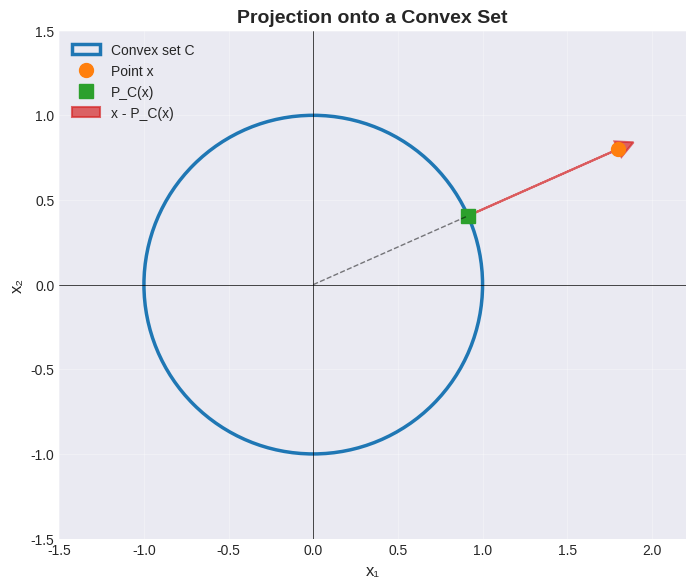

Write Python code to recreate this figure. (Note: this script raises an exception after producing the figure.)
#!/usr/bin/env python3
"""
Generate figures for Chapter 29: Projection Operators
Visualization of projection concepts, properties, and algorithms
"""

import numpy as np
import matplotlib.pyplot as plt
from matplotlib.patches import Circle, Rectangle, Wedge, Polygon
from matplotlib.collections import PatchCollection
import matplotlib.patches as mpatches

# Set up plotting parameters
plt.style.use('seaborn-v0_8-darkgrid')
FIGSIZE = (8, 6)
DPI = 150

# Color scheme
COLOR_SET = '#1f77b4'
COLOR_POINT = '#ff7f0e'
COLOR_PROJECTION = '#2ca02c'
COLOR_VECTOR = '#d62728'
COLOR_NORMAL = '#9467bd'

# ===== Figure 1: Basic Projection Concept =====
def fig_projection_concept():
    """Visualization of basic projection onto a convex set"""
    fig, ax = plt.subplots(figsize=FIGSIZE, dpi=DPI)

    # Draw a circle (convex set C)
    circle = Circle((0, 0), 1.0, fill=False, edgecolor=COLOR_SET, linewidth=2.5, label='Convex set C')
    ax.add_patch(circle)

    # Point x outside the set
    x_point = np.array([1.8, 0.8])
    ax.plot(x_point[0], x_point[1], 'o', markersize=10, color=COLOR_POINT, label='Point x')

    # Projection of x onto C
    proj_x = x_point / np.linalg.norm(x_point)  # Unit vector in direction of x
    ax.plot(proj_x[0], proj_x[1], 's', markersize=10, color=COLOR_PROJECTION, label='P_C(x)')

    # Draw vector from x to projection
    ax.arrow(proj_x[0], proj_x[1], x_point[0]-proj_x[0], x_point[1]-proj_x[1],
             head_width=0.1, head_length=0.1, fc=COLOR_VECTOR, ec=COLOR_VECTOR,
             linewidth=1.5, alpha=0.7, label='x - P_C(x)')

    # Draw radius to projection point
    ax.plot([0, proj_x[0]], [0, proj_x[1]], 'k--', linewidth=1, alpha=0.5)

    ax.set_xlim(-1.5, 2.2)
    ax.set_ylim(-1.5, 1.5)
    ax.set_aspect('equal')
    ax.grid(True, alpha=0.3)
    ax.axhline(y=0, color='k', linewidth=0.5)
    ax.axvline(x=0, color='k', linewidth=0.5)
    ax.set_xlabel('x₁', fontsize=12)
    ax.set_ylabel('x₂', fontsize=12)
    ax.set_title('Projection onto a Convex Set', fontsize=14, fontweight='bold')
    ax.legend(loc='upper left', fontsize=10)

    plt.tight_layout()
    plt.savefig('/home/user/Lectures-on-Monte-Carlo-Theory/convex_analysis_monotone_operator_theory_2e_2017/chapter29_forward_backward_splitting/figures/fig_projection_concept.pdf',
                dpi=DPI, bbox_inches='tight')
    plt.close()


# ===== Figure 2: Projection onto Affine Subspace =====
def fig_projection_affine():
    """Projection onto a line (affine subspace)"""
    fig, ax = plt.subplots(figsize=FIGSIZE, dpi=DPI)

    # Draw affine subspace (line): y = 0.5*x + 0.2
    x_line = np.linspace(-2, 2, 100)
    y_line = 0.5 * x_line + 0.2
    ax.plot(x_line, y_line, color=COLOR_SET, linewidth=2.5, label='Affine subspace C')

    # Point x
    x_point = np.array([1.5, 1.5])
    ax.plot(x_point[0], x_point[1], 'o', markersize=10, color=COLOR_POINT, label='Point x')

    # Normal direction to the line
    # Line has slope 0.5, so normal has slope -2
    normal_dir = np.array([-1, 2])
    normal_dir = normal_dir / np.linalg.norm(normal_dir)

    # Find projection point
    t = ((x_point[0] - 0) * 2 + (x_point[1] - 0.2) * 1) / (1 + 4)  # parameter for projection
    proj_point = np.array([t, 0.5*t + 0.2])
    ax.plot(proj_point[0], proj_point[1], 's', markersize=10, color=COLOR_PROJECTION, label='P_C(x)')

    # Normal vector
    ax.arrow(proj_point[0], proj_point[1],
             normal_dir[0]*0.5, normal_dir[1]*0.5,
             head_width=0.08, head_length=0.08, fc=COLOR_NORMAL, ec=COLOR_NORMAL,
             linewidth=2, label='Normal to C')

    # Draw perpendicular from x to C
    ax.plot([x_point[0], proj_point[0]], [x_point[1], proj_point[1]],
            color=COLOR_VECTOR, linewidth=1.5, linestyle='--', alpha=0.7, label='x - P_C(x)')

    ax.set_xlim(-2, 2.5)
    ax.set_ylim(-1, 2)
    ax.set_aspect('equal')
    ax.grid(True, alpha=0.3)
    ax.axhline(y=0, color='k', linewidth=0.5)
    ax.axvline(x=0, color='k', linewidth=0.5)
    ax.set_xlabel('x₁', fontsize=12)
    ax.set_ylabel('x₂', fontsize=12)
    ax.set_title('Projection onto Affine Subspace', fontsize=14, fontweight='bold')
    ax.legend(loc='upper left', fontsize=9)

    plt.tight_layout()
    plt.savefig('/home/user/Lectures-on-Monte-Carlo-Theory/convex_analysis_monotone_operator_theory_2e_2017/chapter29_forward_backward_splitting/figures/fig_projection_affine.pdf',
                dpi=DPI, bbox_inches='tight')
    plt.close()


# ===== Figure 3: Projection onto Half-Space =====
def fig_projection_halfspace():
    """Projection onto a half-space"""
    fig, ax = plt.subplots(figsize=FIGSIZE, dpi=DPI)

    # Half-space: {x : <x, u> ≤ η} where u = (1,1)/√2, η = 0.5
    u = np.array([1, 1]) / np.sqrt(2)
    eta = 0.5

    # Boundary line: <x, u> = η
    x_range = np.linspace(-2, 2, 100)
    # u[0]*x + u[1]*y = eta => y = (eta - u[0]*x) / u[1]
    y_boundary = (eta - u[0]*x_range) / u[1]
    ax.plot(x_range, y_boundary, color=COLOR_SET, linewidth=2.5, label='Boundary: <x,u> = η')

    # Fill half-space
    x_fill = np.linspace(-2, 2, 100)
    y_fill = (eta - u[0]*x_fill) / u[1]
    ax.fill_between(x_fill, y_fill, -2, alpha=0.2, color=COLOR_SET, label='Half-space C')

    # Point x outside the set
    x_point = np.array([1.0, 1.0])
    ax.plot(x_point[0], x_point[1], 'o', markersize=10, color=COLOR_POINT, label='Point x')

    # Projection: x - <(x,u)-η>+ * u / ||u||²
    inner_prod = np.dot(x_point, u)
    if inner_prod > eta:
        proj_point = x_point - (inner_prod - eta) * u
    else:
        proj_point = x_point

    ax.plot(proj_point[0], proj_point[1], 's', markersize=10, color=COLOR_PROJECTION, label='P_C(x)')

    # Normal vector u
    ax.arrow(0, 0, u[0]*0.8, u[1]*0.8, head_width=0.1, head_length=0.1,
             fc=COLOR_NORMAL, ec=COLOR_NORMAL, linewidth=2, label='Normal u')

    # Line from x to projection
    ax.plot([x_point[0], proj_point[0]], [x_point[1], proj_point[1]],
            color=COLOR_VECTOR, linewidth=1.5, linestyle='--', alpha=0.7)

    ax.set_xlim(-2, 2)
    ax.set_ylim(-2, 2)
    ax.set_aspect('equal')
    ax.grid(True, alpha=0.3)
    ax.axhline(y=0, color='k', linewidth=0.5)
    ax.axvline(x=0, color='k', linewidth=0.5)
    ax.set_xlabel('x₁', fontsize=12)
    ax.set_ylabel('x₂', fontsize=12)
    ax.set_title('Projection onto Half-Space', fontsize=14, fontweight='bold')
    ax.legend(loc='upper right', fontsize=9)

    plt.tight_layout()
    plt.savefig('/home/user/Lectures-on-Monte-Carlo-Theory/convex_analysis_monotone_operator_theory_2e_2017/chapter29_forward_backward_splitting/figures/fig_projection_halfspace.pdf',
                dpi=DPI, bbox_inches='tight')
    plt.close()


# ===== Figure 4: Projection onto Simplex =====
def fig_projection_simplex():
    """Projection onto probability simplex"""
    fig, ax = plt.subplots(figsize=FIGSIZE, dpi=DPI)

    # Simplex: {x ∈ ℝ³ : x_i ≥ 0, sum(x) = 1} projected to 2D
    # Using barycentric coordinates
    simplex_vertices = np.array([[0, 0], [1, 0], [0.5, np.sqrt(3)/2]])
    simplex = Polygon(simplex_vertices, fill=False, edgecolor=COLOR_SET, linewidth=2.5, label='Probability Simplex')
    ax.add_patch(simplex)

    # Fill simplex
    ax.fill(simplex_vertices[:, 0], simplex_vertices[:, 1], alpha=0.1, color=COLOR_SET)

    # Mark vertices
    ax.plot(simplex_vertices[:, 0], simplex_vertices[:, 1], 'ko', markersize=6)
    ax.text(0, -0.1, 'e₁', fontsize=10, ha='center')
    ax.text(1, -0.1, 'e₂', fontsize=10, ha='center')
    ax.text(0.5, np.sqrt(3)/2+0.1, 'e₃', fontsize=10, ha='center')

    # Point x outside simplex
    x_point = np.array([0.4, 0.8])
    ax.plot(x_point[0], x_point[1], 'o', markersize=10, color=COLOR_POINT, label='Point x')

    # Approximate projection onto simplex (for illustration)
    # Using soft-thresholding concept
    proj_point = np.array([0.35, 0.45])
    ax.plot(proj_point[0], proj_point[1], 's', markersize=10, color=COLOR_PROJECTION, label='P_Δ(x)')

    # Draw connection
    ax.plot([x_point[0], proj_point[0]], [x_point[1], proj_point[1]],
            color=COLOR_VECTOR, linewidth=1.5, linestyle='--', alpha=0.7)

    ax.set_xlim(-0.3, 1.3)
    ax.set_ylim(-0.3, 1.0)
    ax.set_aspect('equal')
    ax.grid(True, alpha=0.3)
    ax.set_xlabel('x₁', fontsize=12)
    ax.set_ylabel('x₂', fontsize=12)
    ax.set_title('Projection onto Probability Simplex', fontsize=14, fontweight='bold')
    ax.legend(loc='upper left', fontsize=10)

    plt.tight_layout()
    plt.savefig('/home/user/Lectures-on-Monte-Carlo-Theory/convex_analysis_monotone_operator_theory_2e_2017/chapter29_forward_backward_splitting/figures/fig_projection_simplex.pdf',
                dpi=DPI, bbox_inches='tight')
    plt.close()


# ===== Figure 5: Firm Nonexpansiveness =====
def fig_nonexpansiveness():
    """Illustration of firm nonexpansiveness: ||P_C(x) - P_C(y)||² ≤ <x-y | P_C(x)-P_C(y)>"""
    fig, ax = plt.subplots(figsize=FIGSIZE, dpi=DPI)

    # Draw circle (convex set)
    circle = Circle((0, 0), 1.0, fill=False, edgecolor=COLOR_SET, linewidth=2.5, label='Convex set C')
    ax.add_patch(circle)

    # Two points x and y
    x = np.array([1.8, 0.6])
    y = np.array([0.8, -1.5])

    # Their projections
    proj_x = x / np.linalg.norm(x)
    proj_y = y / np.linalg.norm(y)

    # Plot points and projections
    ax.plot(x[0], x[1], 'o', markersize=10, color=COLOR_POINT, label='x')
    ax.plot(y[0], y[1], 'o', markersize=10, color=COLOR_POINT)
    ax.plot(proj_x[0], proj_x[1], 's', markersize=10, color=COLOR_PROJECTION, label='P_C(x)')
    ax.plot(proj_y[0], proj_y[1], 's', markersize=10, color=COLOR_PROJECTION)

    # Add labels
    ax.text(x[0]+0.1, x[1]+0.1, 'x', fontsize=11, fontweight='bold')
    ax.text(y[0]-0.2, y[1]-0.2, 'y', fontsize=11, fontweight='bold')
    ax.text(proj_x[0]+0.1, proj_x[1]+0.1, 'P_C(x)', fontsize=11, fontweight='bold')
    ax.text(proj_y[0]-0.2, proj_y[1]-0.2, 'P_C(y)', fontsize=11, fontweight='bold')

    # Draw vectors from projections to original points
    ax.arrow(proj_x[0], proj_x[1], x[0]-proj_x[0], x[1]-proj_x[1],
             head_width=0.08, head_length=0.08, fc=COLOR_NORMAL, ec=COLOR_NORMAL,
             linewidth=1.5, alpha=0.6)
    ax.arrow(proj_y[0], proj_y[1], y[0]-proj_y[0], y[1]-proj_y[1],
             head_width=0.08, head_length=0.08, fc=COLOR_NORMAL, ec=COLOR_NORMAL,
             linewidth=1.5, alpha=0.6)

    ax.set_xlim(-2, 2.2)
    ax.set_ylim(-2, 1.5)
    ax.set_aspect('equal')
    ax.grid(True, alpha=0.3)
    ax.axhline(y=0, color='k', linewidth=0.5)
    ax.axvline(x=0, color='k', linewidth=0.5)
    ax.set_xlabel('x₁', fontsize=12)
    ax.set_ylabel('x₂', fontsize=12)
    ax.set_title('Firm Nonexpansiveness of Projections', fontsize=14, fontweight='bold')
    ax.legend(loc='upper left', fontsize=10)

    plt.tight_layout()
    plt.savefig('/home/user/Lectures-on-Monte-Carlo-Theory/convex_analysis_monotone_operator_theory_2e_2017/chapter29_forward_backward_splitting/figures/fig_nonexpansiveness.pdf',
                dpi=DPI, bbox_inches='tight')
    plt.close()


# ===== Figure 6: Algorithm Convergence =====
def fig_algorithm_convergence():
    """Illustration of subgradient projection algorithm convergence"""
    fig, ax = plt.subplots(figsize=FIGSIZE, dpi=DPI)

    # Simulate algorithm iterations
    np.random.seed(42)
    n_iter = 15

    # Starting point
    x = np.array([2.0, 2.0])
    trajectory = [x.copy()]

    # Simulate descent towards constraint set
    for i in range(n_iter):
        # Move towards origin (constraint set center)
        grad = x / np.linalg.norm(x)  # Gradient direction
        x = x - 0.25 * grad
        trajectory.append(x.copy())

    trajectory = np.array(trajectory)

    # Draw constraint set (ball)
    circle = Circle((0, 0), 0.3, fill=False, edgecolor=COLOR_SET, linewidth=2.5, label='Feasible set C')
    ax.add_patch(circle)

    # Draw trajectory
    ax.plot(trajectory[:, 0], trajectory[:, 1], 'o-', markersize=4,
            color=COLOR_POINT, linewidth=1.5, alpha=0.7, label='Iteration sequence')

    # Highlight start and end
    ax.plot(trajectory[0, 0], trajectory[0, 1], 'o', markersize=12, color=COLOR_POINT, label='x₀')
    ax.plot(trajectory[-1, 0], trajectory[-1, 1], 's', markersize=12, color=COLOR_PROJECTION, label='x_n')

    # Add iteration numbers
    for i in [0, 5, 10, 14]:
        ax.text(trajectory[i, 0]+0.1, trajectory[i, 1]+0.1, f'{i}', fontsize=9)

    ax.set_xlim(-2.5, 2.5)
    ax.set_ylim(-2.5, 2.5)
    ax.set_aspect('equal')
    ax.grid(True, alpha=0.3)
    ax.axhline(y=0, color='k', linewidth=0.5)
    ax.axvline(x=0, color='k', linewidth=0.5)
    ax.set_xlabel('x₁', fontsize=12)
    ax.set_ylabel('x₂', fontsize=12)
    ax.set_title('Subgradient Projection Algorithm Convergence', fontsize=14, fontweight='bold')
    ax.legend(loc='upper right', fontsize=10)

    plt.tight_layout()
    plt.savefig('/home/user/Lectures-on-Monte-Carlo-Theory/convex_analysis_monotone_operator_theory_2e_2017/chapter29_forward_backward_splitting/figures/fig_algorithm_convergence.pdf',
                dpi=DPI, bbox_inches='tight')
    plt.close()


# ===== Figure 7: Error vs Iteration =====
def fig_convergence_rate():
    """Plot showing convergence rate of projection algorithms"""
    fig, ax = plt.subplots(figsize=FIGSIZE, dpi=DPI)

    n_iter = 50

    # Different convergence rates
    k = np.arange(1, n_iter+1)

    # Linear convergence
    linear = 0.9 ** k

    # Sublinear convergence
    sublinear = 1 / np.sqrt(k)

    # Exponential convergence
    exponential = 0.5 ** (k/5)

    ax.semilogy(k, linear, 'o-', linewidth=2, markersize=4, label='Linear: ρⁿ (ρ=0.9)', color='#1f77b4')
    ax.semilogy(k, sublinear, 's-', linewidth=2, markersize=4, label='Sublinear: 1/√n', color='#ff7f0e')
    ax.semilogy(k, exponential, '^-', linewidth=2, markersize=4, label='Faster: 0.5^(n/5)', color='#2ca02c')

    ax.set_xlabel('Iteration n', fontsize=12)
    ax.set_ylabel('Error ||xₙ - x*||', fontsize=12)
    ax.set_title('Convergence Rates of Projection Algorithms', fontsize=14, fontweight='bold')
    ax.grid(True, alpha=0.3, which='both')
    ax.legend(loc='upper right', fontsize=10)
    ax.set_xlim(0, n_iter)

    plt.tight_layout()
    plt.savefig('/home/user/Lectures-on-Monte-Carlo-Theory/convex_analysis_monotone_operator_theory_2e_2017/chapter29_forward_backward_splitting/figures/fig_convergence_rate.pdf',
                dpi=DPI, bbox_inches='tight')
    plt.close()


# ===== Figure 8: Box Constraint Projection =====
def fig_projection_box():
    """Projection onto a box constraint"""
    fig, ax = plt.subplots(figsize=FIGSIZE, dpi=DPI)

    # Box constraint [a, b] × [c, d]
    a, b = -1, 1
    c, d = -0.5, 1.5

    box = Rectangle((a, c), b-a, d-c, fill=False, edgecolor=COLOR_SET, linewidth=2.5, label='Box [a,b]×[c,d]')
    ax.add_patch(box)

    # Fill box
    ax.fill([a, b, b, a], [c, c, d, d], alpha=0.1, color=COLOR_SET)

    # Sample points outside and inside
    np.random.seed(42)
    n_points = 6

    for i in range(n_points):
        x = np.array([2.5 - i*0.8, 2.0 - i*0.5])

        # Projection onto box
        proj_x = np.array([np.clip(x[0], a, b), np.clip(x[1], c, d)])

        # Plot
        ax.plot(x[0], x[1], 'o', markersize=8, color=COLOR_POINT, alpha=0.6)
        ax.plot(proj_x[0], proj_x[1], 's', markersize=8, color=COLOR_PROJECTION, alpha=0.6)
        ax.plot([x[0], proj_x[0]], [x[1], proj_x[1]], '--', linewidth=1, color=COLOR_VECTOR, alpha=0.5)

    # Add one highlighted example
    x_ex = np.array([2.5, 2.0])
    proj_x_ex = np.array([np.clip(x_ex[0], a, b), np.clip(x_ex[1], c, d)])
    ax.plot(x_ex[0], x_ex[1], 'o', markersize=12, color=COLOR_POINT, label='x', zorder=5)
    ax.plot(proj_x_ex[0], proj_x_ex[1], 's', markersize=12, color=COLOR_PROJECTION, label='P_Box(x)', zorder=5)

    ax.set_xlim(-2, 3)
    ax.set_ylim(-1, 2.5)
    ax.set_aspect('equal')
    ax.grid(True, alpha=0.3)
    ax.axhline(y=0, color='k', linewidth=0.5)
    ax.axvline(x=0, color='k', linewidth=0.5)
    ax.set_xlabel('x₁', fontsize=12)
    ax.set_ylabel('x₂', fontsize=12)
    ax.set_title('Projection onto Box Constraints', fontsize=14, fontweight='bold')
    ax.legend(loc='upper right', fontsize=10)

    plt.tight_layout()
    plt.savefig('/home/user/Lectures-on-Monte-Carlo-Theory/convex_analysis_monotone_operator_theory_2e_2017/chapter29_forward_backward_splitting/figures/fig_projection_box.pdf',
                dpi=DPI, bbox_inches='tight')
    plt.close()


# Main execution
if __name__ == '__main__':
    print("Generating figures for Chapter 29: Projection Operators...")

    fig_projection_concept()
    print("✓ Projection concept")

    fig_projection_affine()
    print("✓ Projection onto affine subspace")

    fig_projection_halfspace()
    print("✓ Projection onto half-space")

    fig_projection_simplex()
    print("✓ Projection onto simplex")

    fig_nonexpansiveness()
    print("✓ Firm nonexpansiveness")

    fig_algorithm_convergence()
    print("✓ Algorithm convergence")

    fig_convergence_rate()
    print("✓ Convergence rates")

    fig_projection_box()
    print("✓ Box constraint projection")

    print("\nAll figures generated successfully!")
